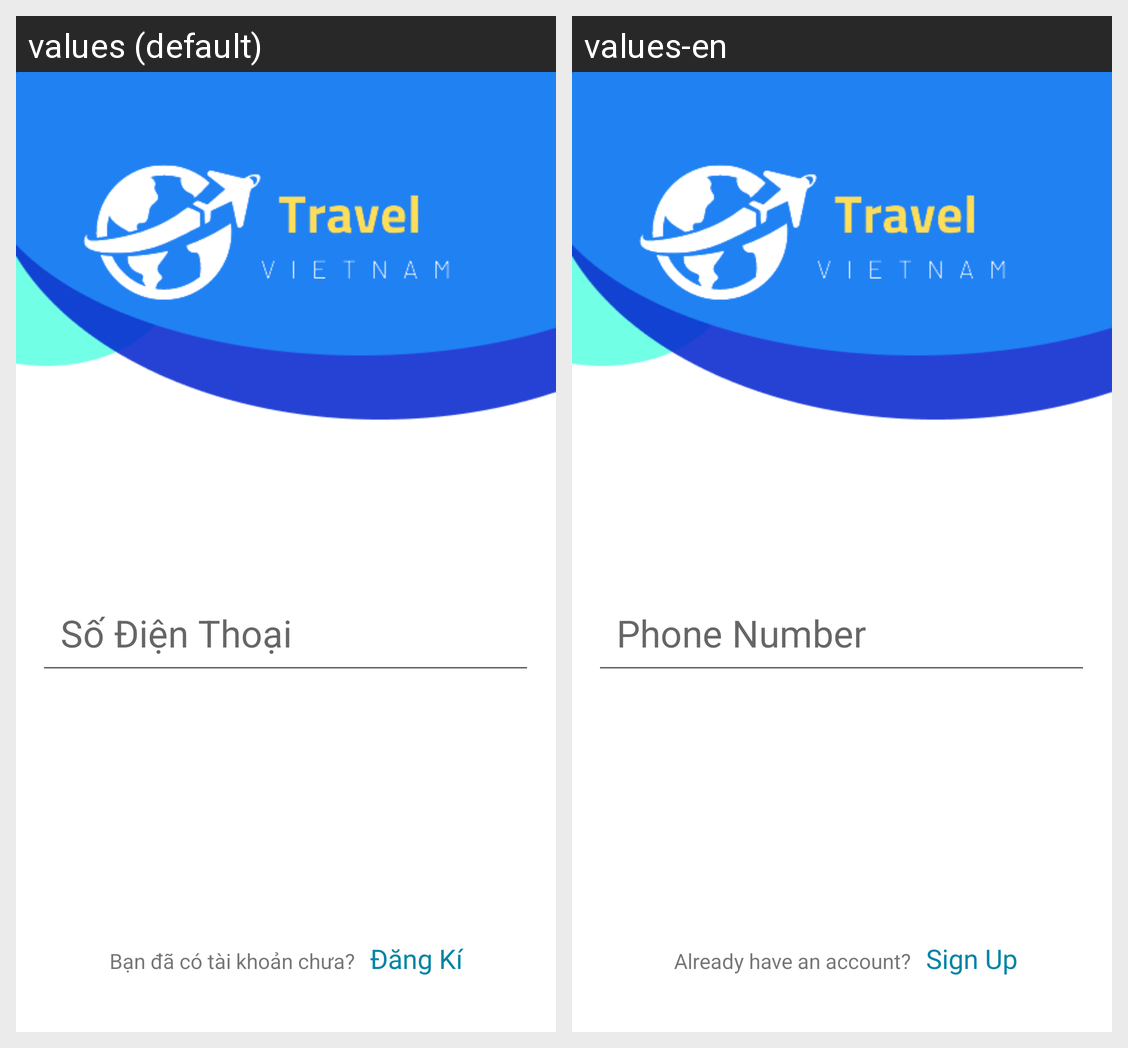

For this localized Android screen grid, give each drawn string resource with its value in every locale shown.
Android screen res/layout/sign_login.xml rendered under 2 locales, left to right: values (default), values-en. Device: Nexus 5 (rendered at 1080×1920; each locale shown at half size, 540×960, under a caption strip naming it); theme Theme.AppCompat.Light.NoActionBar.FullScreen.
Strings drawn on this screen, with the default value and each locale's value (text and hints the layout hard-codes, and strings that could not be matched under every locale, appear in the picture but are not listed):

youhaveaccount
  values: Bạn đã có tài khoản chưa?
  values-en: Already have an account?

Register
  values: Đăng Kí
  values-en: Sign Up

prompt_usename
  values: Số Điện Thoại
  values-en: Phone Number
